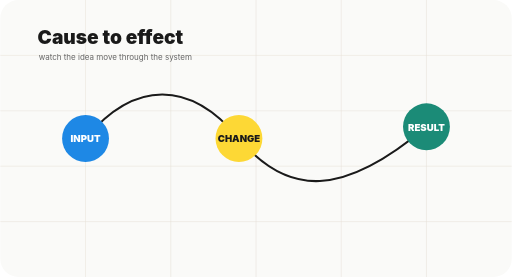
t = 0.00 s
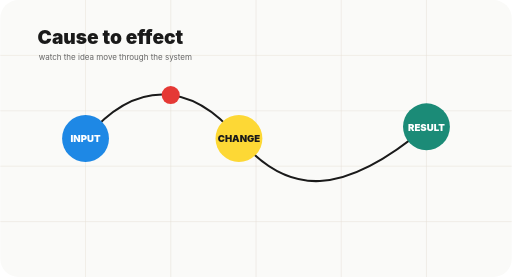
t = 1.13 s
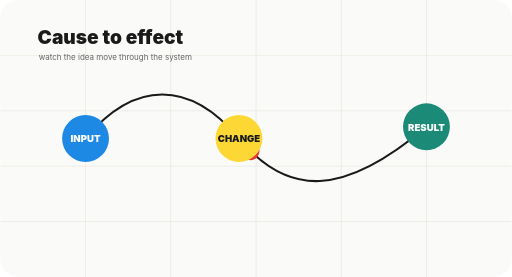
t = 2.25 s
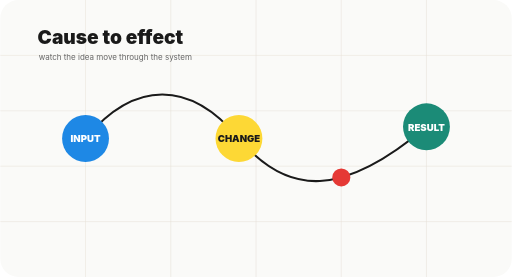
t = 3.38 s

The animated SVG that drew these frames (rendered in a browser with its animation timeline set to each time). Animation: 1 SMIL element (animateMotion=1); one cycle of 4.50 s, repeats indefinitely.

<svg width="960" height="520" viewBox="0 0 960 520" fill="none" xmlns="http://www.w3.org/2000/svg">
  <rect width="960" height="520" rx="34" fill="#FAFAF8"/>
  <path d="M0 104H960M0 208H960M0 312H960M0 416H960M160 0V520M320 0V520M480 0V520M640 0V520M800 0V520" stroke="#E7E1D8"/>
  <g stroke="#1A1A1A" stroke-width="4" stroke-linecap="round">
    <path d="M160 260C252 150 356 150 448 260S644 370 800 238"/>
  </g>
  <circle r="17" fill="#E53935">
    <animateMotion dur="4.5s" repeatCount="indefinite" path="M160 260C252 150 356 150 448 260S644 370 800 238"/>
  </circle>
  <g>
    <circle cx="160" cy="260" r="44" fill="#1E88E5"/>
    <circle cx="448" cy="260" r="44" fill="#FDD835"/>
    <circle cx="800" cy="238" r="44" fill="#1B8B77"/>
  </g>
  <g font-family="Inter, Arial, sans-serif" font-size="18" font-weight="900" text-anchor="middle">
    <text x="160" y="267" fill="white">INPUT</text>
    <text x="448" y="267" fill="#1A1A1A">CHANGE</text>
    <text x="800" y="245" fill="white">RESULT</text>
  </g>
  <g font-family="Inter, Arial, sans-serif" fill="#1A1A1A">
    <text x="70" y="82" font-size="36" font-weight="900">Cause to effect</text>
    <text x="72" y="112" font-size="15" fill="#666">watch the idea move through the system</text>
  </g>
</svg>
